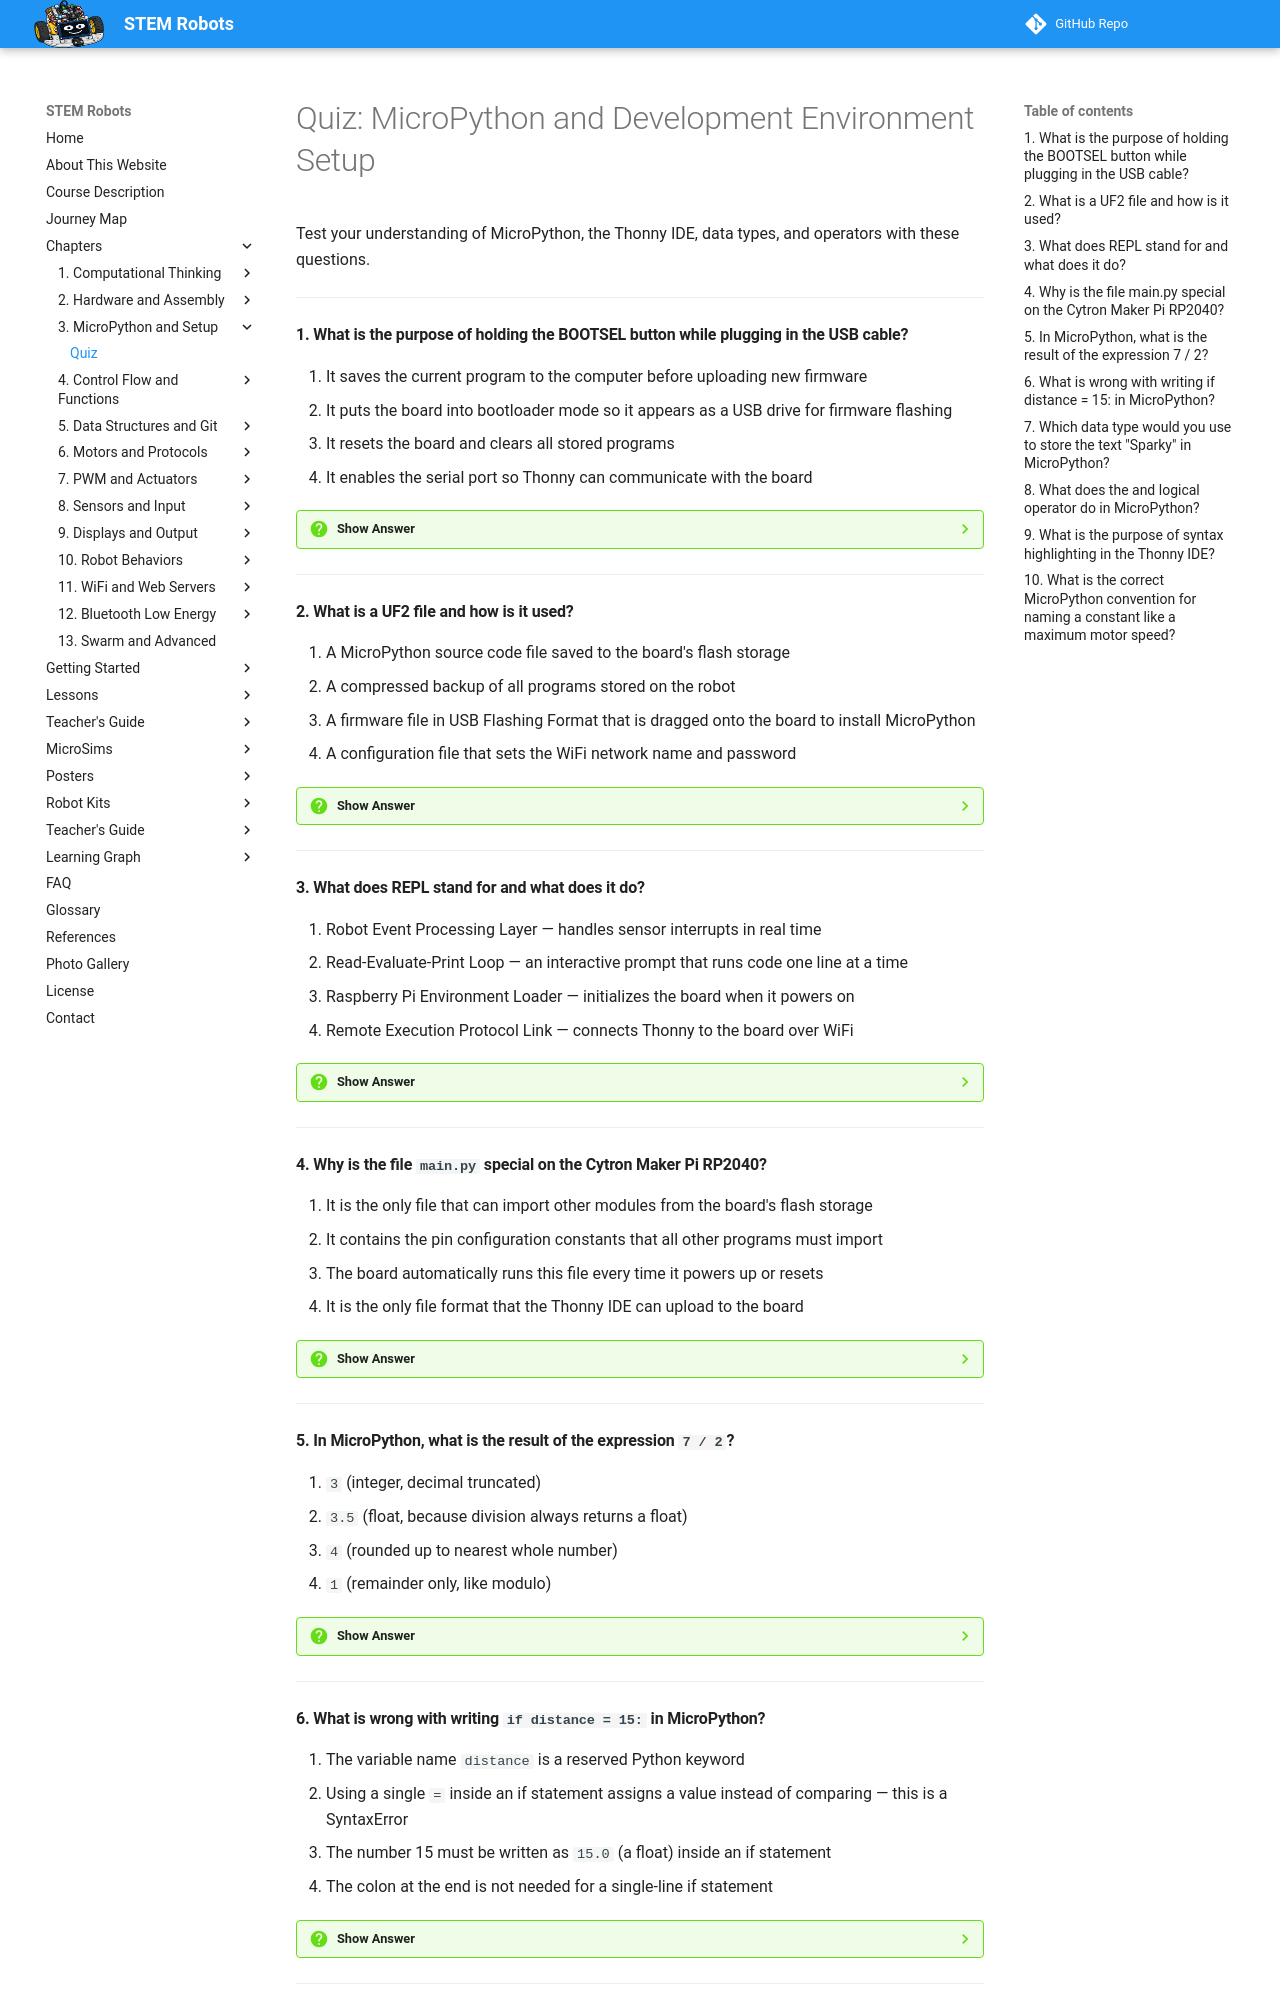

repository: dmccreary/stem-robots · page: chapters/03-micropython-dev-environment/quiz/index.html · generator: mkdocs

# Quiz: MicroPython and Development Environment Setup

Test your understanding of MicroPython, the Thonny IDE, data types, and operators with these questions.

---

#### 1. What is the purpose of holding the BOOTSEL button while plugging in the USB cable?

<div class="upper-alpha" markdown>
1. It saves the current program to the computer before uploading new firmware
2. It puts the board into bootloader mode so it appears as a USB drive for firmware flashing
3. It resets the board and clears all stored programs
4. It enables the serial port so Thonny can communicate with the board
</div>

??? question "Show Answer"
    The correct answer is **B**. Holding BOOTSEL (Boot Select) while connecting USB tells the RP2040 chip to start in bootloader mode instead of running the stored program. In this mode, the board appears on your computer as a USB drive named `RPI-RP2`. You then drag the UF2 firmware file onto it. Releasing BOOTSEL after the drive appears allows normal operation.

    **Concept Tested:** BOOTSEL Button

---

#### 2. What is a UF2 file and how is it used?

<div class="upper-alpha" markdown>
1. A MicroPython source code file saved to the board's flash storage
2. A compressed backup of all programs stored on the robot
3. A firmware file in USB Flashing Format that is dragged onto the board to install MicroPython
4. A configuration file that sets the WiFi network name and password
</div>

??? question "Show Answer"
    The correct answer is **C**. UF2 stands for USB Flashing Format. It is a standardized file format that allows you to install new firmware by simply dragging and dropping the file onto the board when it appears as a USB drive. No special programming hardware is needed. Source code files (A) are `.py` files, not UF2. Configuration (D) is handled by `config.py` and `secrets.py`.

    **Concept Tested:** UF2 Firmware File

---

#### 3. What does REPL stand for and what does it do?

<div class="upper-alpha" markdown>
1. Robot Event Processing Layer — handles sensor interrupts in real time
2. Read-Evaluate-Print Loop — an interactive prompt that runs code one line at a time
3. Raspberry Pi Environment Loader — initializes the board when it powers on
4. Remote Execution Protocol Link — connects Thonny to the board over WiFi
</div>

??? question "Show Answer"
    The correct answer is **B**. REPL stands for Read-Evaluate-Print Loop. It is the interactive shell in Thonny's bottom pane (the `>>>` prompt). You type one line of MicroPython, press Enter, and the board runs it immediately and prints the result. This is ideal for experiments — testing one idea at a time without writing and saving a full program.

    **Concept Tested:** REPL Interactive Shell

---

#### 4. Why is the file `main.py` special on the Cytron Maker Pi RP2040?

<div class="upper-alpha" markdown>
1. It is the only file that can import other modules from the board's flash storage
2. It contains the pin configuration constants that all other programs must import
3. The board automatically runs this file every time it powers up or resets
4. It is the only file format that the Thonny IDE can upload to the board
</div>

??? question "Show Answer"
    The correct answer is **C**. When the Cytron board powers up or is reset, MicroPython looks for a file named `main.py` on the flash storage and runs it automatically. Any other filename requires you to manually run it from Thonny. This auto-run behavior is what allows the robot to operate standalone — unplugged from a laptop.

    **Concept Tested:** Thonny File Upload

---

#### 5. In MicroPython, what is the result of the expression `7 / 2`?

<div class="upper-alpha" markdown>
1. `3` (integer, decimal truncated)
2. `3.5` (float, because division always returns a float)
3. `4` (rounded up to nearest whole number)
4. `1` (remainder only, like modulo)
</div>

??? question "Show Answer"
    The correct answer is **B**. In Python and MicroPython, the `/` operator always returns a float, even when both operands are integers. `7 / 2` gives `3.5`. To get integer division (discard the decimal), use `//`: `7 // 2` gives `3`. To get the remainder, use `%`: `7 % 2` gives `1`. This is a common source of bugs for programmers coming from other languages.

    **Concept Tested:** Arithmetic Operators / Float Data Type

---
